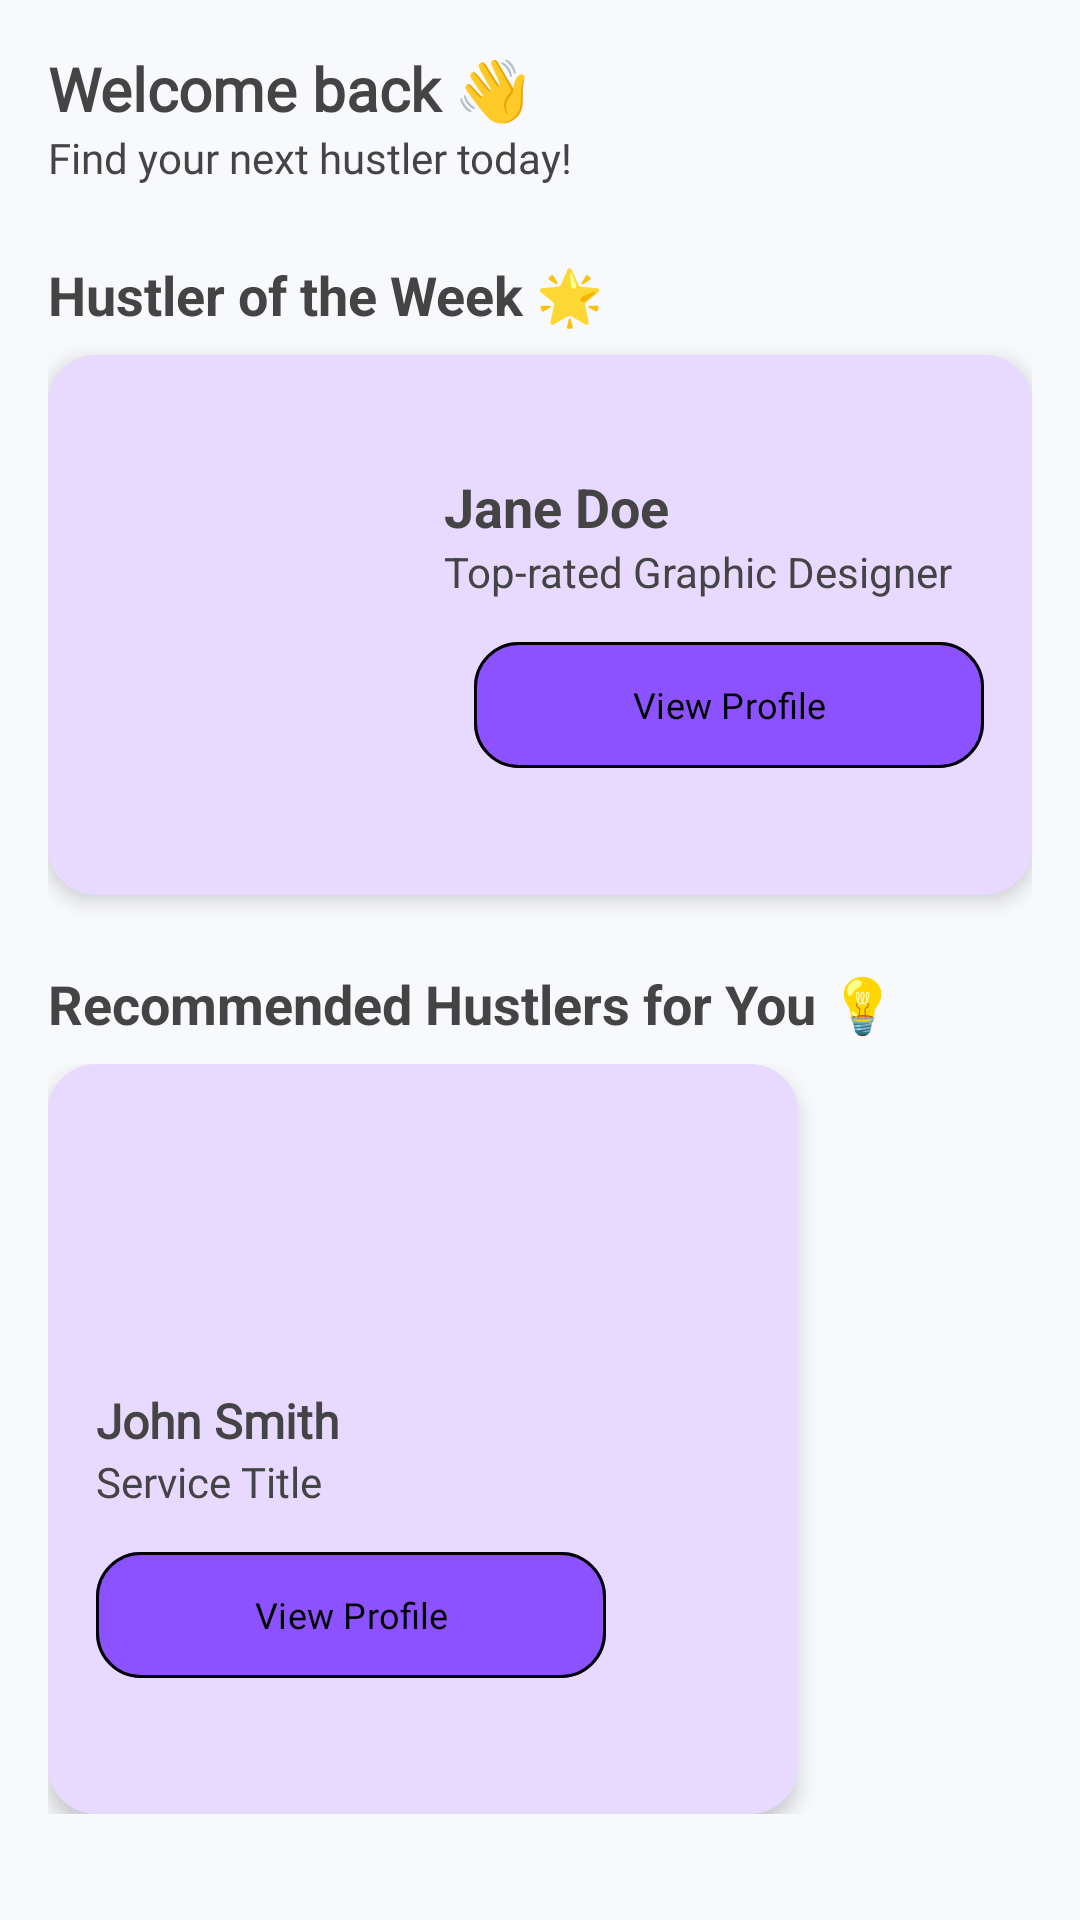

This screen was rendered from an Android layout file. Write that file and the resources it references.
<!-- AndroidManifest.xml: application theme Theme.GrindlyApp1 -->
<!-- res/layout/fragment_client_home.xml -->
<?xml version="1.0" encoding="utf-8"?>
<ScrollView xmlns:android="http://schemas.android.com/apk/res/android"
    xmlns:tools="http://schemas.android.com/tools"
    android:layout_width="match_parent"
    android:layout_height="match_parent"
    xmlns:app="http://schemas.android.com/apk/res-auto"
    android:background="@color/pastelBackground"
    android:fillViewport="true">

    <LinearLayout
        android:layout_width="match_parent"
        android:layout_height="wrap_content"
        android:orientation="vertical"
        android:padding="16dp">

        <LinearLayout
            android:layout_width="match_parent"
            android:layout_height="wrap_content"
            android:orientation="horizontal"
            android:gravity="center_vertical"
            android:paddingBottom="24dp">



            <LinearLayout
                android:layout_width="wrap_content"
                android:layout_height="wrap_content"
                android:orientation="vertical">

                <TextView
                    android:id="@+id/welcomeText"
                    android:layout_width="wrap_content"
                    android:layout_height="wrap_content"
                    android:text="Welcome back 👋"
                    android:textColor="@color/pastelCardText"
                    android:fontFamily="@font/palanquin_dark_bold"
                    android:textSize="20sp"
                    android:textStyle="bold" />

                <TextView
                    android:id="@+id/motivationText"
                    android:layout_width="wrap_content"
                    android:layout_height="wrap_content"
                    android:text="Find your next hustler today!"
                    android:fontFamily="@font/palanquin_semibold"
                    android:textColor="@color/pastelCardText"
                    android:textSize="14sp" />
            </LinearLayout>
        </LinearLayout>

        
        <TextView
            android:layout_width="wrap_content"
            android:layout_height="wrap_content"
            android:text="Hustler of the Week 🌟"
            android:textSize="18sp"
            android:textStyle="bold"
            android:textColor="@color/pastelCardText"
            android:layout_marginBottom="8dp" />

        <LinearLayout
            android:layout_width="match_parent"
            android:layout_height="180dp"
            android:orientation="horizontal"
            android:background="@drawable/rounded_card_purple"
            android:padding="16dp"
            android:elevation="4dp"
            android:gravity="center_vertical"
            android:layout_marginBottom="24dp">

            <ImageView
                android:layout_width="100dp"
                android:layout_height="100dp"
                android:src="@drawable/ic_profile"
                android:background="@drawable/circle_background"
                android:padding="20dp"
                app:tint="@color/pastelCardText"
                android:layout_marginEnd="16dp" />

            <LinearLayout
                android:layout_width="wrap_content"
                android:layout_height="wrap_content"
                android:orientation="vertical">

                <TextView
                    android:layout_width="wrap_content"
                    android:layout_height="wrap_content"
                    android:text="Jane Doe"
                    android:textSize="18sp"
                    android:textStyle="bold"
                    android:textColor="@color/pastelCardText" />

                <TextView
                    android:layout_width="wrap_content"
                    android:layout_height="wrap_content"
                    android:text="Top-rated Graphic Designer"
                    android:textSize="14sp"
                    android:textColor="@color/pastelCardText" />

                <Button
                    android:id="@+id/btnFlag"
                    android:layout_width="170dp"
                    android:layout_height="50dp"
                    android:layout_marginTop="10dp"
                    android:backgroundTint="@color/theme_purple"
                    android:fontFamily="@font/palanquin_dark_bold"
                    android:text="View Profile"
                    android:textColor="@color/black"
                    android:textSize="12sp"
                    app:cornerRadius="15dp"
                    android:layout_marginStart="10dp"
                    app:strokeColor="@color/black"
                    app:strokeWidth="1dp" />

            </LinearLayout>
        </LinearLayout>


        <TextView
            android:layout_width="wrap_content"
            android:layout_height="wrap_content"
            android:text="Recommended Hustlers for You 💡"
            android:textSize="18sp"
            android:textStyle="bold"
            android:textColor="@color/pastelCardText"
            android:layout_marginBottom="8dp" />

        <HorizontalScrollView
            android:layout_width="match_parent"
            android:layout_height="wrap_content"
            android:overScrollMode="never"
            android:scrollbars="none">

            <LinearLayout
                android:layout_width="wrap_content"
                android:layout_height="wrap_content"
                android:orientation="horizontal"
                android:paddingEnd="8dp">


                <LinearLayout
                    android:layout_width="250dp"
                    android:layout_height="250dp"
                    android:orientation="vertical"
                    android:background="@drawable/rounded_card_purple"
                    android:padding="16dp"
                    android:elevation="4dp"
                    android:layout_marginEnd="16dp">

                    <ImageView
                        android:layout_width="80dp"
                        android:layout_height="80dp"
                        android:src="@drawable/ic_profile"
                        android:background="@drawable/circle_background"
                        android:padding="15dp"
                        app:tint="@color/pastelCardText"
                        android:layout_gravity="center_horizontal"
                        android:layout_marginBottom="12dp" />

                    <TextView
                        android:layout_width="wrap_content"
                        android:layout_height="wrap_content"
                        android:text="John Smith"
                        android:textSize="16sp"
                        android:textStyle="bold"
                        android:fontFamily="@font/palanquin_bold"
                        android:textColor="@color/pastelCardText"
                        android:gravity="center" />

                    <TextView
                        android:layout_width="wrap_content"
                        android:layout_height="wrap_content"
                        android:text="Service Title"
                        android:textSize="14sp"
                        android:fontFamily="@font/palanquin_semibold"
                        android:textColor="@color/pastelCardText"
                        android:gravity="center" />

                    <Button
                        android:id="@+id/btnRecommended"
                        android:layout_width="170dp"
                        android:layout_height="50dp"
                        android:layout_marginTop="10dp"
                        android:backgroundTint="@color/theme_purple"
                        android:fontFamily="@font/palanquin_dark_bold"
                        android:text="View Profile"
                        android:textColor="@color/black"
                        android:textSize="12sp"
                        app:cornerRadius="15dp"
                        app:strokeColor="@color/black"
                        app:strokeWidth="1dp" />

                </LinearLayout>


            </LinearLayout>
        </HorizontalScrollView>

    </LinearLayout>
</ScrollView>
<!-- resources referenced by this layout -->
<resources>
  <color name="black">#FF000000</color>
  <color name="pastelBackground">#F8F9FC</color>
  <color name="pastelCardText">#444444</color>
  <color name="theme_purple">#8C52FF</color>
  <!-- drawable rounded_card_purple (drawable) -->
  <?xml version="1.0" encoding="utf-8"?>
  <shape xmlns:android="http://schemas.android.com/apk/res/android" android:shape="rectangle">
      <solid android:color="#E7D9FF"/>
      <corners android:radius="16dp"/>
  </shape>
  <style name="Theme.GrindlyApp1" parent="Theme.Material3.DayNight">
          <item name="colorPrimary">@color/purple_200</item>
          <item name="colorOnPrimary">@color/black</item>
  
          <item name="colorSecondary">@color/teal_200</item>
          <item name="colorOnSecondary">@color/black</item>
  
          <item name="android:statusBarColor">?attr/colorPrimary</item>
      </style>
  <color name="purple_200">#FFBB86FC</color>
  <color name="teal_200">#FF03DAC5</color>
</resources>
